Run: headless pygame with SDL's dummy video driver; simulated clock (each Clock.tick advances the game by its frame time, no real sleeping); random seed 0; keys injected as events and as key.get_pressed() state; no mouse input.
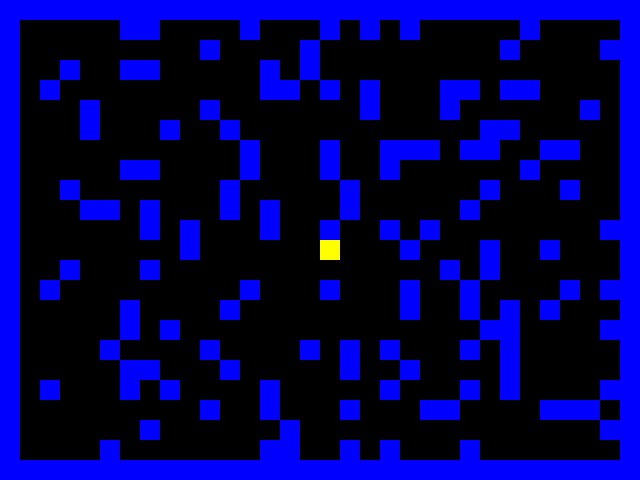
Frame 1 of 4 · flips 1–60 · no input
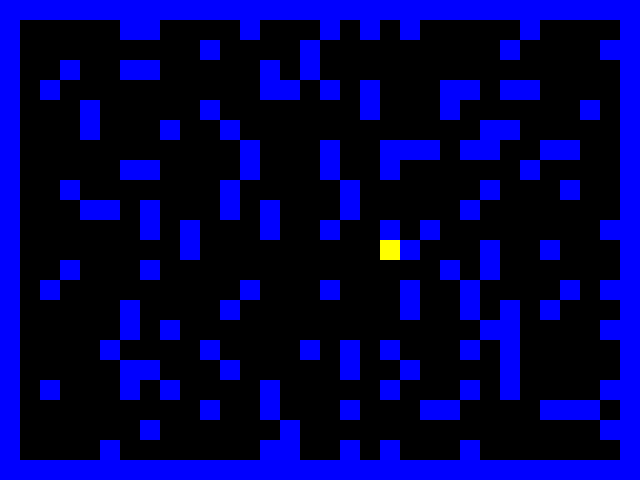
Frame 2 of 4 · flips 61–180 · tapped SPACE, RETURN · held RIGHT (→), D
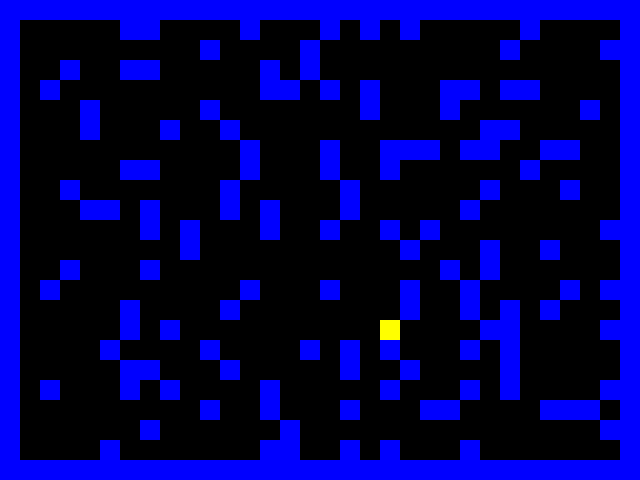
Frame 3 of 4 · flips 181–300 · held DOWN (↓), S
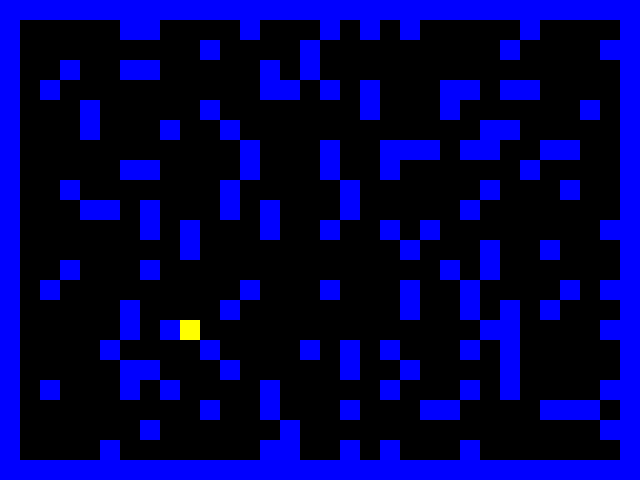
Frame 4 of 4 · flips 301–420 · held LEFT (←), A, UP (↑), W

The pygame program that drew these frames:

import pygame
import random
import threading

# Ustawienia gry
SCREEN_WIDTH = 640
SCREEN_HEIGHT = 480
BLOCK_SIZE = 20
NUM_BLOCKS_X = SCREEN_WIDTH // BLOCK_SIZE
NUM_BLOCKS_Y = SCREEN_HEIGHT // BLOCK_SIZE
PANDMAN_SPEED = 1
GHOST_SPEED = 0
NUM_GHOSTS = 4

# Kolory
BLACK = (0, 0, 0)
WHITE = (255, 255, 255)
YELLOW = (255, 255, 0)
RED = (255, 0, 0)
BLUE = (0, 0, 255)

# Inicjalizacja Pygame
pygame.init()

# Tworzenie okna
screen = pygame.display.set_mode((SCREEN_WIDTH, SCREEN_HEIGHT))
pygame.display.set_caption('Pacman')

# Klasa reprezentująca grę
class PandmanGame:
    def __init__(self):
        self.score = 0
        self.game_over = False
        self.lock = threading.Lock()
        
        self.pandman = Pandman(self)
        
        # self.ghosts = []
        # for idx in range(NUM_GHOSTS):
        #     self.ghosts.append(Ghost(self, idx, idx))
        
        self.blocks = []
        for x in range(NUM_BLOCKS_X):
            for y in range(NUM_BLOCKS_Y):
                if (x == 0 or x == NUM_BLOCKS_X - 1 or y == 0 or y == NUM_BLOCKS_Y - 1) or (random.random() < 0.2):
                    self.blocks.append(Block(x, y))
                    
    def get_block(self, x, y):
        for block in self.blocks:
            if block.x == x and block.y == y:
                return block
    
    def handle_events(self):
        for event in pygame.event.get():
            if event.type == pygame.QUIT:
                self.game_over = True
    
    def update(self):
        self.pandman.update()
        
        # for ghost in self.ghosts:
        #     ghost.update()
        
        for block in self.blocks:
            if self.pandman.collides_with(block):
                self.pandman.undo_move()
        #     for ghost in self.ghosts:
        #         if ghost.collides_with(block):
        #             ghost.undo_move()
    
    def draw(self):
        screen.fill(BLACK)
        
        self.pandman.draw()
        
        for block in self.blocks:
            block.draw()
        
        # for ghost in self.ghosts:
        #     ghost.draw()
            
        pygame.display.flip()
    
    def run(self):
        clock = pygame.time.Clock()
        while not self.game_over:
            self.handle_events()
            self.update()
            self.draw()
            clock.tick(20)
            
# Klasa reprezentująca postać Pacmana
class Pandman:
    def __init__(self, game):
        self.x = NUM_BLOCKS_X // 2
        self.y = NUM_BLOCKS_Y // 2
        self.game = game
        
    def update(self):
        keys = pygame.key.get_pressed()
        if keys[pygame.K_LEFT]:
            temp_x = self.x - PANDMAN_SPEED
            if self.game.get_block(temp_x, self.y) is not None:
                return
            if temp_x >= 0:
                self.x = temp_x
            else:
                self.x = NUM_BLOCKS_X-1
        elif keys[pygame.K_RIGHT]:
            temp_x = self.x + PANDMAN_SPEED
            if self.game.get_block(temp_x, self.y) is not None:
                return
            if temp_x < NUM_BLOCKS_X:
                self.x = temp_x
            else:
                self.x = 0
        elif keys[pygame.K_UP]:
            temp_y = self.y - PANDMAN_SPEED
            if self.game.get_block(self.x, temp_y) is not None:
                return
            if temp_y >= 0:
                self.y = temp_y
            else:
                self.y = NUM_BLOCKS_Y-1
        elif keys[pygame.K_DOWN]:
            temp_y = self.y + PANDMAN_SPEED
            if self.game.get_block(self.x, temp_y) is not None:
                return
            if temp_y < NUM_BLOCKS_Y:
                self.y = temp_y
            else:
                 self.y = 0
                 
            
        # if self.game.get_block(self.next_x, self.next_y) is not None:
        #     # ruch na pole z blokadą
        #     return

    def collides_with(self, other):
        return self.x == other.x and self.y == other.y

    def draw(self):
        rect = pygame.Rect(self.x * BLOCK_SIZE, self.y * BLOCK_SIZE, BLOCK_SIZE, BLOCK_SIZE)
        pygame.draw.rect(screen, YELLOW, rect)

# Klasa reprezentująca blok w grze
class Block:
    def __init__(self, x, y):
        self.x = x
        self.y = y
    
    def draw(self):
        rect = pygame.Rect(self.x * BLOCK_SIZE, self.y * BLOCK_SIZE, BLOCK_SIZE, BLOCK_SIZE)
        pygame.draw.rect(screen, BLUE, rect)
    
    def collides_with(self, other):
        return self.x == other.x and self.y == other.y

game = PandmanGame()
game.run()
